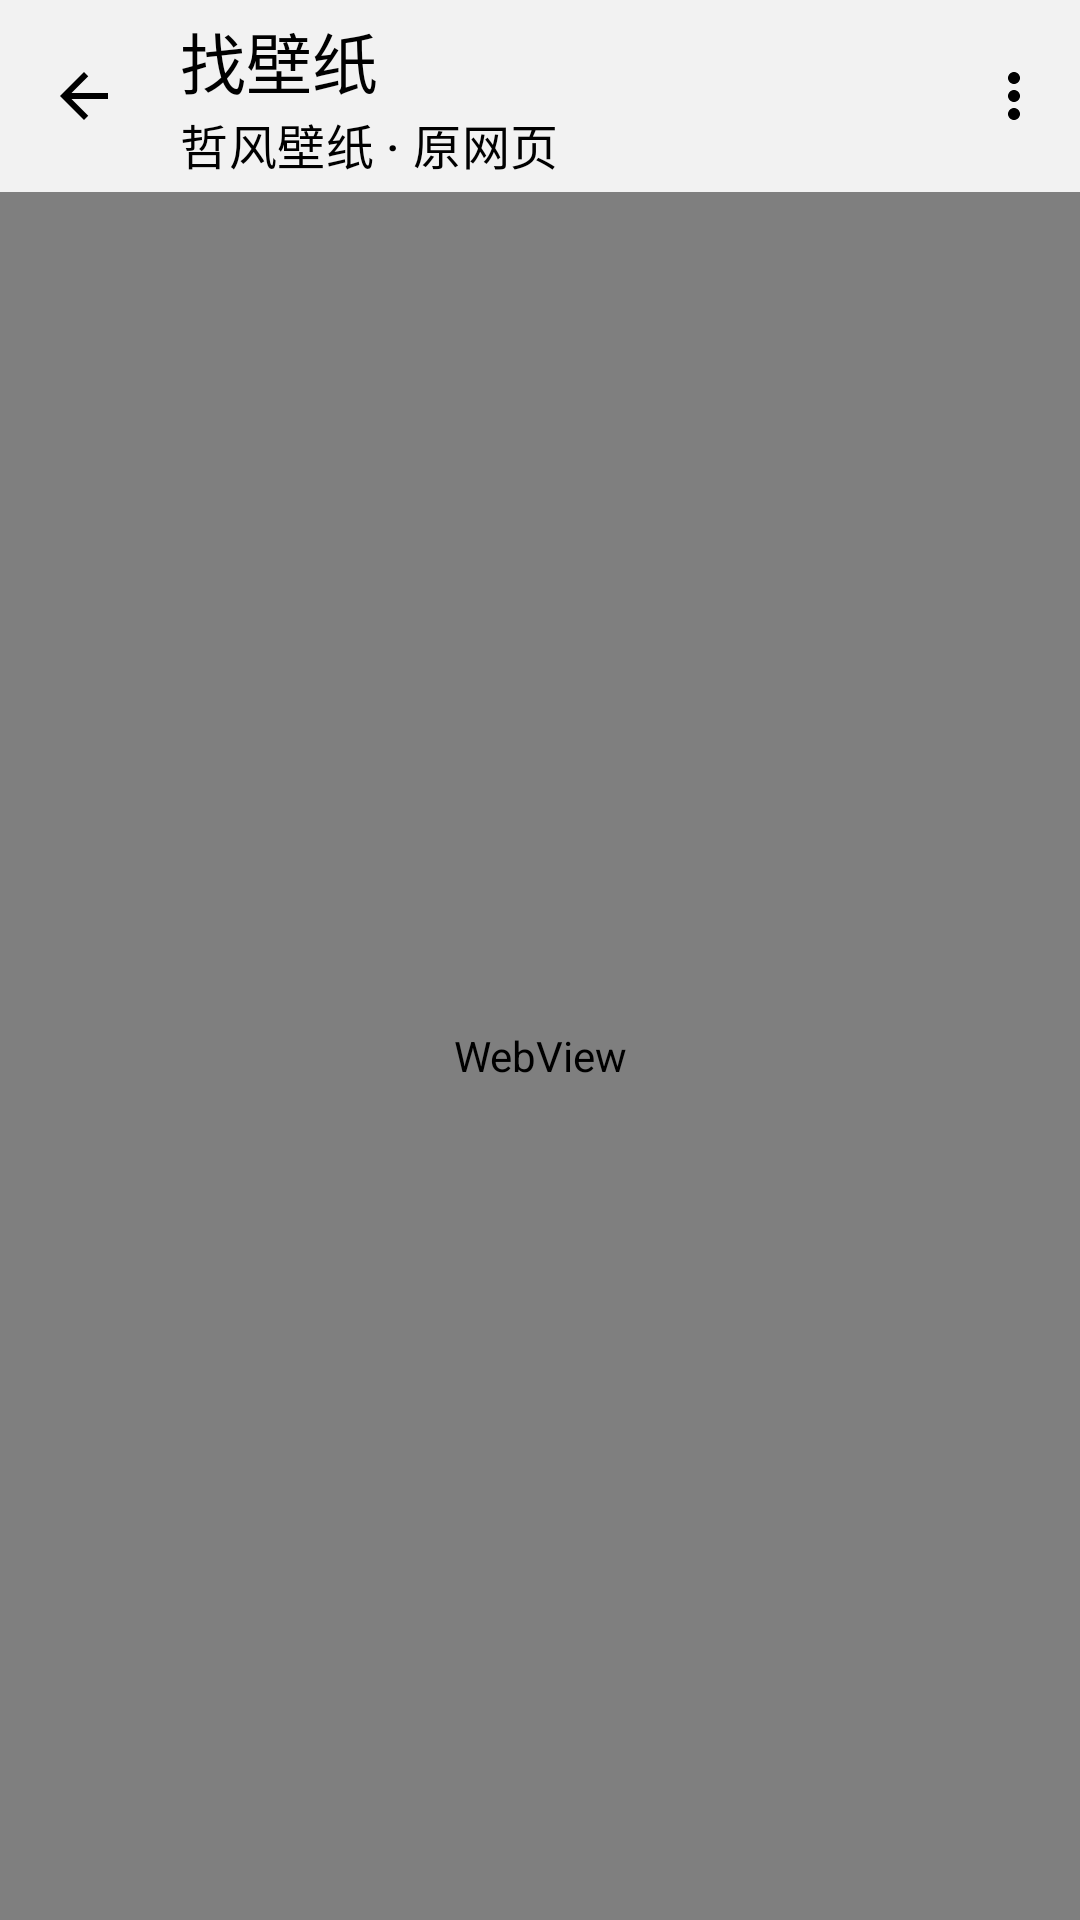

Reconstruct the res/layout file that produces this screen, plus the resources it refers to.
<!-- AndroidManifest.xml: application theme AppTheme -->
<!-- res/layout/activity_wallpaper_browser.xml -->
<?xml version="1.0" encoding="utf-8"?>
<LinearLayout xmlns:android="http://schemas.android.com/apk/res/android"
    xmlns:app="http://schemas.android.com/apk/res-auto"
    android:id="@+id/browser_root"
    android:layout_width="match_parent"
    android:layout_height="match_parent"
    android:background="@color/page_bg"
    android:orientation="vertical">

    <com.google.android.material.appbar.MaterialToolbar
        android:id="@+id/browser_toolbar"
        android:layout_width="match_parent"
        android:layout_height="?attr/actionBarSize"
        app:menu="@menu/menu_wallpaper_browser"
        app:navigationIcon="@drawable/ic_back"
        app:title="@string/browse_wallpapers"
        app:subtitle="@string/browse_provider" />

    <ProgressBar
        android:id="@+id/browser_page_progress"
        style="?android:attr/progressBarStyleHorizontal"
        android:layout_width="match_parent"
        android:layout_height="2dp"
        android:visibility="gone" />

    <WebView
        android:id="@+id/wallpaper_webview"
        android:layout_width="match_parent"
        android:layout_height="0dp"
        android:layout_weight="1" />

    <LinearLayout
        android:id="@+id/browser_download_panel"
        android:layout_width="match_parent"
        android:layout_height="wrap_content"
        android:orientation="vertical"
        android:paddingHorizontal="16dp"
        android:paddingTop="8dp"
        android:paddingBottom="8dp"
        android:visibility="gone">

        <TextView
            android:id="@+id/browser_download_status"
            android:layout_width="match_parent"
            android:layout_height="wrap_content"
            android:text="@string/browse_downloading"
            android:textAppearance="?attr/textAppearanceBodyMedium" />

        <ProgressBar
            android:id="@+id/browser_download_progress"
            style="?android:attr/progressBarStyleHorizontal"
            android:layout_width="match_parent"
            android:layout_height="wrap_content"
            android:layout_marginTop="6dp"
            android:indeterminate="true"
            android:max="100" />

        <com.google.android.material.button.MaterialButton
            android:id="@+id/browser_cancel_download"
            style="@style/Widget.Material3.Button.TextButton"
            android:layout_width="wrap_content"
            android:layout_height="wrap_content"
            android:layout_gravity="end"
            android:text="@string/browse_download_cancel" />
    </LinearLayout>
</LinearLayout>
<!-- resources referenced by this layout -->
<resources>
  <color name="page_bg">#F2F2F2</color>
  <string name="browse_download_cancel">取消下载</string>
  <string name="browse_downloading">正在下载…</string>
  <string name="browse_provider">哲风壁纸 · 原网页</string>
  <string name="browse_wallpapers">找壁纸</string>
  <color name="m3_primary">#4A4A4A</color>
  <color name="m3_on_surface">#000000</color>
  <color name="m3_on_primary">#FFFFFF</color>
  <color name="m3_primary_container">#E7E7E7</color>
  <color name="m3_on_primary_container">#000000</color>
  <color name="m3_inverse_primary">#D6D6D6</color>
  <color name="m3_secondary">#5C5C5C</color>
  <color name="m3_on_secondary">#FFFFFF</color>
  <color name="m3_secondary_container">#E7E7E7</color>
  <color name="m3_on_secondary_container">#000000</color>
  <color name="m3_tertiary">#6A6A6A</color>
  <color name="m3_on_tertiary">#FFFFFF</color>
  <color name="m3_tertiary_container">#EDEDED</color>
  <color name="m3_on_tertiary_container">#000000</color>
  <color name="m3_error">#BA1A1A</color>
  <color name="m3_on_error">#FFFFFF</color>
  <color name="m3_error_container">#FFDAD6</color>
  <color name="m3_on_error_container">#410002</color>
  <color name="m3_surface">#F2F2F2</color>
  <color name="m3_surface_variant">#E3E3E3</color>
  <color name="m3_on_surface_variant">#000000</color>
  <color name="m3_inverse_surface">#2E2E2E</color>
  <color name="m3_inverse_on_surface">#F2F2F2</color>
  <color name="m3_outline">#8A8A8A</color>
  <color name="m3_outline_variant">#DCDCDC</color>
  <color name="m3_surface_container_lowest">#FFFFFF</color>
  <color name="m3_surface_container_low">#FFFFFF</color>
  <color name="m3_surface_container">#FAFAFA</color>
  <color name="m3_surface_container_high">#FFFFFF</color>
  <color name="m3_surface_container_highest">#EDEDED</color>
  <color name="m3_surface_dim">#E6E6E6</color>
  <color name="m3_surface_bright">#FFFFFF</color>
  <style name="Shape.Ws.Small" parent="">
          <item name="cornerFamily">rounded</item>
          <item name="cornerSize">8dp</item>
      </style>
  <style name="Shape.Ws.Medium" parent="">
          <item name="cornerFamily">rounded</item>
          <item name="cornerSize">16dp</item>
      </style>
  <style name="Shape.Ws.Large" parent="">
          <item name="cornerFamily">rounded</item>
          <item name="cornerSize">24dp</item>
      </style>
  <style name="Widget.Ws.Card" parent="Widget.Material3.CardView.Filled">
          <item name="cardBackgroundColor">?attr/colorSurfaceContainerLow</item>
          <item name="shapeAppearance">?attr/shapeAppearanceCornerMedium</item>
      </style>
  <style name="ThemeOverlay.Ws.BottomSheet" parent="ThemeOverlay.Material3.BottomSheetDialog">
          <item name="bottomSheetStyle">@style/Widget.Ws.BottomSheet</item>
      </style>
  <style name="Widget.Ws.PopupMenu" parent="Widget.Material3.PopupMenu">
          <item name="android:popupBackground">@drawable/popup_menu_background</item>
          <item name="android:popupElevation">8dp</item>
          <item name="android:dropDownVerticalOffset">4dp</item>
      </style>
  <style name="Widget.Ws.PopupMenu.Overflow" parent="Widget.Material3.PopupMenu.Overflow">
          <item name="android:popupBackground">@drawable/popup_menu_background</item>
          <item name="android:popupElevation">8dp</item>
      </style>
  <style name="Widget.Ws.PopupMenu.List" parent="Widget.Material3.PopupMenu.ListPopupWindow">
          <item name="android:popupBackground">@drawable/popup_menu_background</item>
          <item name="android:popupElevation">8dp</item>
      </style>
  <style name="Widget.Ws.DropDownList" parent="Widget.AppCompat.ListView.DropDown">
          <item name="android:scrollbars">none</item>
      </style>
  <style name="Widget.Ws.BottomSheet" parent="Widget.Material3.BottomSheet.Modal">
          <item name="backgroundTint">?attr/colorSurfaceContainerLow</item>
      </style>
</resources>
